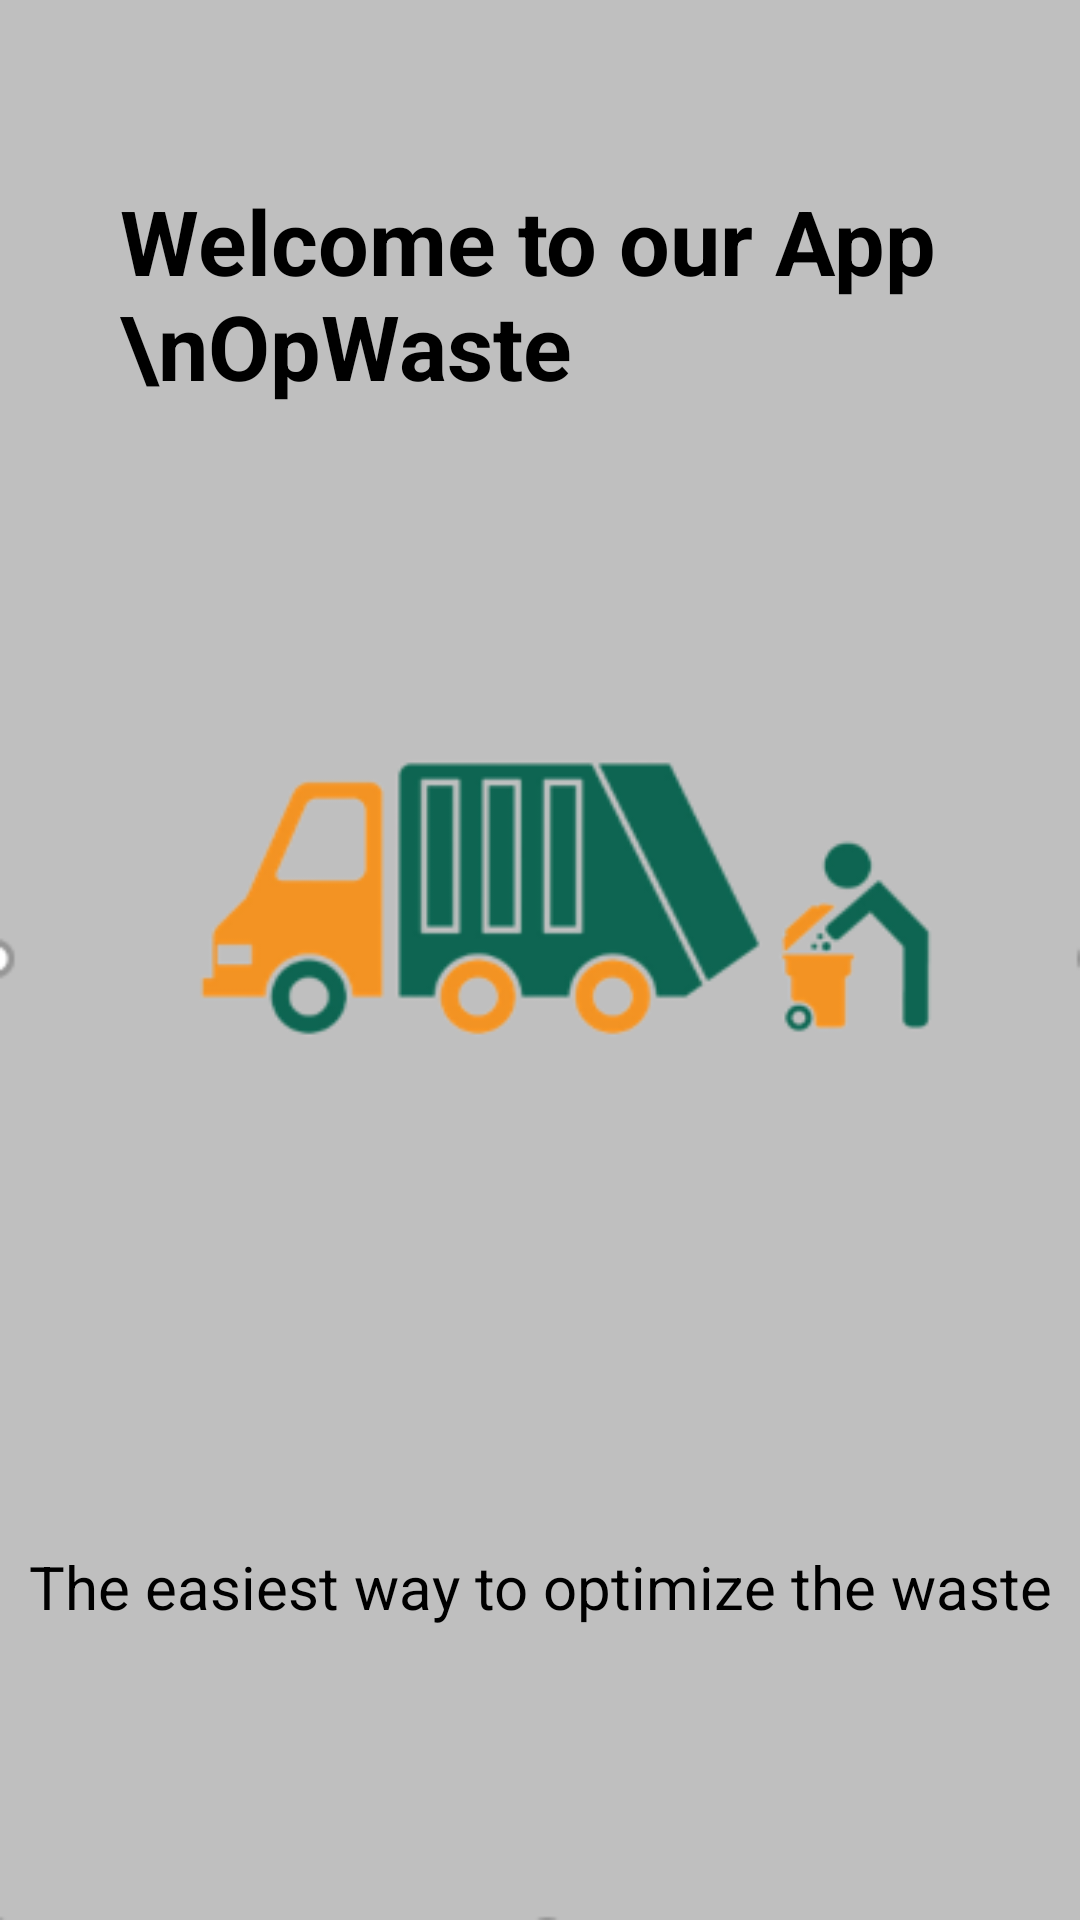

Reconstruct the res/layout file that produces this screen, plus the resources it refers to.
<!-- AndroidManifest.xml: application theme Theme.Design.NoActionBar -->
<!-- res/layout/activity_splash.xml -->
<?xml version="1.0" encoding="utf-8"?>
<androidx.constraintlayout.widget.ConstraintLayout xmlns:android="http://schemas.android.com/apk/res/android"
    xmlns:app="http://schemas.android.com/apk/res-auto"
    xmlns:tools="http://schemas.android.com/tools"
    android:layout_width="match_parent"
    android:layout_height="match_parent"
    android:background="@drawable/splash1"
    tools:context=".splash">


    <TextView
        android:id="@+id/txt1"
        android:layout_width="wrap_content"
        android:layout_height="wrap_content"
        android:layout_marginStart="40dp"
        android:layout_marginTop="60dp"
        android:text="Welcome to our App \nOpWaste"
        android:textColor="#000000"
        android:textSize="30dp"
        android:textStyle="bold"
        app:layout_constraintStart_toStartOf="parent"
        app:layout_constraintTop_toTopOf="parent" />

    <TextView
        android:id="@+id/txt2"
        android:layout_width="wrap_content"
        android:layout_height="wrap_content"
        android:layout_marginTop="380dp"
        android:gravity="center"
        android:text="The easiest way to optimize the waste"
        android:textColor="#000000"
        android:textSize="20dp"
        app:layout_constraintEnd_toEndOf="parent"
        app:layout_constraintStart_toStartOf="parent"
        app:layout_constraintTop_toBottomOf="@+id/txt1" />

</androidx.constraintlayout.widget.ConstraintLayout>
<!-- resources referenced by this layout -->
<resources>
  <!-- drawable splash1: png bitmap (drawable, 21618 bytes) -->
</resources>
